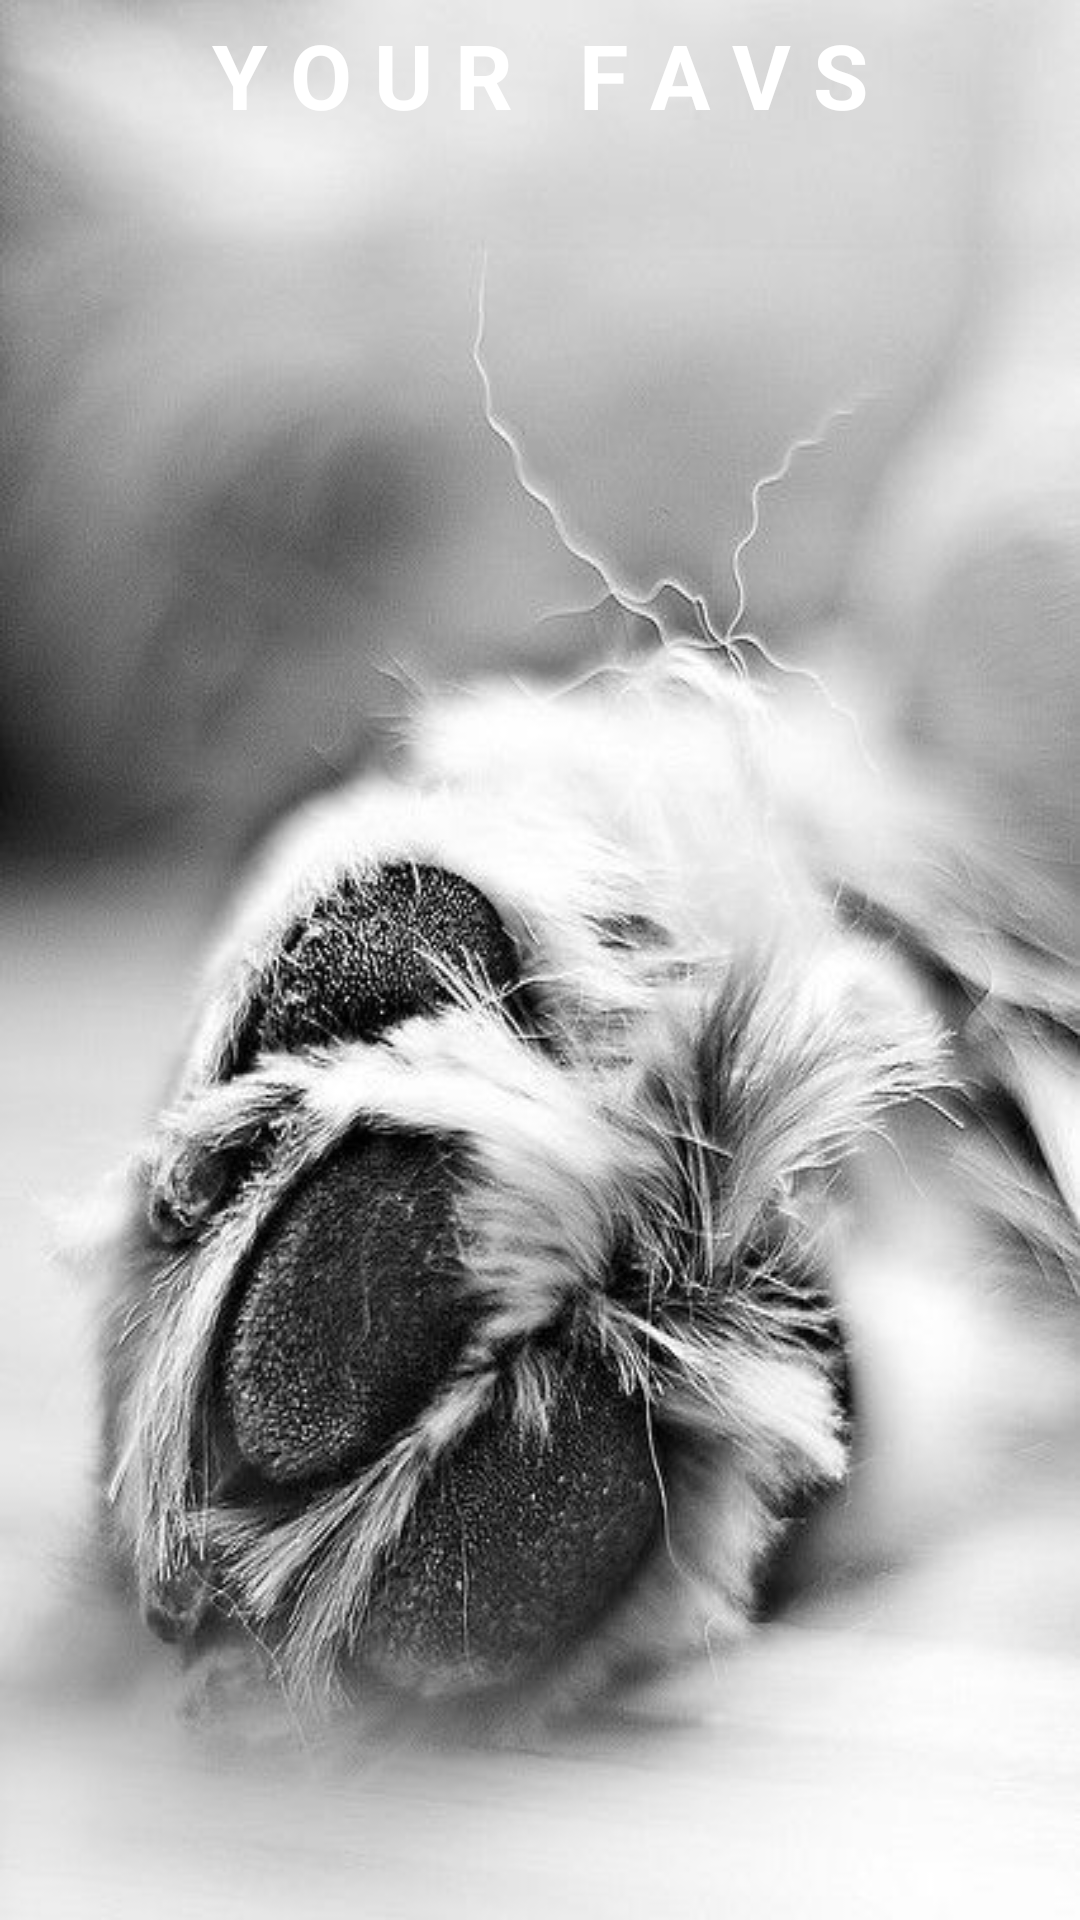

Reconstruct the res/layout file that produces this screen, plus the resources it refers to.
<!-- AndroidManifest.xml: application theme Theme.AdoptAPetApp -->
<!-- res/layout/fragment_favorites.xml -->
<?xml version="1.0" encoding="utf-8"?>
<LinearLayout xmlns:android="http://schemas.android.com/apk/res/android"
    xmlns:tools="http://schemas.android.com/tools"
    android:layout_width="match_parent"
    android:orientation="vertical"
    android:background="@drawable/cutepaw"
    android:layout_height="match_parent"
    xmlns:app="http://schemas.android.com/apk/res-auto"
    tools:context=".ui.FavoritesFragment">

    
    <TextView
        android:layout_width="match_parent"
        android:layout_height="50dp"
        android:textSize="30dp"
        android:gravity="center"
        android:textColor="@color/white"
        android:textStyle="bold"
        android:text="Y O U R   F A V S"
        />

    <androidx.recyclerview.widget.RecyclerView
        android:layout_width="match_parent"
        android:layout_height="match_parent"
        app:layoutManager="androidx.recyclerview.widget.GridLayoutManager"
        app:layout_constraintBottom_toBottomOf="parent"
        app:layout_constraintTop_toTopOf="parent"
        android:id="@+id/favPetsRV"
        app:spanCount="2"
        app:layout_constraintStart_toStartOf="parent"
        app:layout_constraintEnd_toEndOf="parent"
        tools:listitem="@layout/pet_item"/>



</LinearLayout>
<!-- res/layout/pet_item.xml (included above) -->
<?xml version="1.0" encoding="utf-8"?>
<androidx.cardview.widget.CardView xmlns:android="http://schemas.android.com/apk/res/android"
    xmlns:app="http://schemas.android.com/apk/res-auto"
    xmlns:tools="http://schemas.android.com/tools"
    android:layout_width="match_parent"
    android:layout_height="270dp"
    android:layout_margin="10dp"
    android:backgroundTint="#75121112"
    android:outlineSpotShadowColor="@color/black"
    android:layout_weight="1"
    android:elevation="2dp"
    app:cardCornerRadius="20dp"
    app:cardElevation="4dp"
    app:cardUseCompatPadding="true">
    <androidx.cardview.widget.CardView
        android:layout_width="wrap_content"
        android:layout_marginHorizontal="10dp"
        android:layout_marginVertical="10dp"
        android:layout_height="wrap_content">
        <RelativeLayout
            android:layout_width="match_parent"
            android:layout_height="match_parent">

            <ImageView
                android:id="@+id/dogPhotoIV"
                android:layout_width="match_parent"
                android:layout_height="match_parent"
                android:scaleType="fitXY"
                android:src="@drawable/doggo" />

            <LinearLayout
                android:layout_width="match_parent"
                android:layout_height="wrap_content"
                android:layout_alignBottom="@id/dogPhotoIV"
                android:background="#95282727"
                android:gravity="center"
                android:orientation="horizontal">

                <TextView
                    android:id="@+id/dogNameTV"
                    android:layout_width="wrap_content"
                    android:layout_height="wrap_content"
                    android:text="Name"
                    android:layout_marginHorizontal="5dp"
                    android:textColor="@color/white"
                    android:textSize="20dp"
                    android:textStyle="normal" />

                <TextView
                    android:id="@+id/dogAgeTV"
                    android:layout_width="wrap_content"
                    android:layout_height="wrap_content"
                    android:text="age"
                    android:textColor="@color/white"
                    android:textSize="20dp"
                    android:textStyle="italic" />
            </LinearLayout>
        </RelativeLayout>
    </androidx.cardview.widget.CardView>
</androidx.cardview.widget.CardView>
<!-- resources referenced by this layout -->
<resources>
  <!-- drawable cutepaw: jpeg bitmap (drawable, 45726 bytes) -->
  <!-- drawable doggo: jpg bitmap (drawable, 71203 bytes) -->
  <style name="Theme.AdoptAPetApp" parent="Base.Theme.AdoptAPetApp" />
  <style name="Base.Theme.AdoptAPetApp" parent="Theme.Material3.DayNight.NoActionBar">
          
          
      </style>
  <!-- not gathered from this repository: default colours our renderer supplied (Android Studio template values) -->
  <color name="black">#FF000000</color>
  <color name="white">#FFFFFFFF</color>
</resources>
